Run: headless pygame with SDL's dummy video driver; simulated clock (each Clock.tick advances the game by its frame time, no real sleeping); random seed 0; keys injected as events and as key.get_pressed() state; no mouse input.
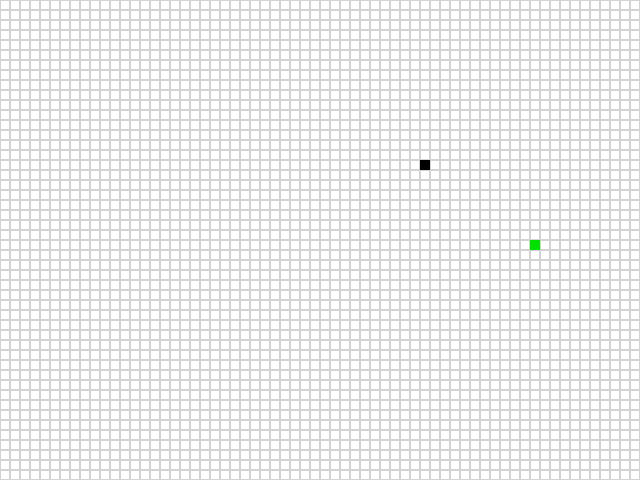
Frame 1 of 2 · flips 1–60 · no input
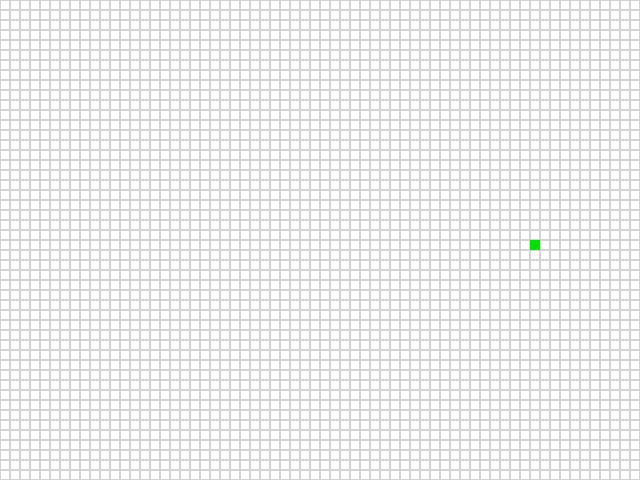
Frame 2 of 2 · flips 61–180 · tapped SPACE, RETURN · held RIGHT (→), D

The pygame program that drew these frames:

from __future__ import print_function, division
import pygame, random

def rotate(l, n):
    return l[-n:] + l[:-n]

class snake:   

    def __init__(self, segs, d, nhx, nhy, ohx, ohy, c):
        self.segs = segs
        self.d = d
        self.nhx = nhx
        self.nhy = nhy
        self.ohx = ohx
        self.ohy = ohy
        self.c = c

    def move_head(self):
        (self.ohx, self.ohy) = self.segs[0]
        (self.otx, self.oty) = self.segs[len(self.segs)-1]

        self.segs = rotate(self.segs, 1)

        if self.d == UP:
            self.segs[0] = (self.ohx, self.ohy-1)
        elif self.d == DOWN:
            self.segs[0] = (self.ohx, self.ohy+1)
        elif self.d == LEFT:
            self.segs[0] = (self.ohx-1, self.ohy)
        elif self.d == RIGHT:
            self.segs[0] = (self.ohx+1, self.ohy)

        (self.nhx, self.nhy) = self.segs[0]

        if self.check_collision():
            print("Collision!")
            pygame.quit()

    def check_collision(self):
        return ((self.segs[0] in self.segs[1:len(self.segs)] or self.nhx < 0 or 
            self.nhx >= S_WIDTH or self.nhy < 0 or self.nhy >= S_HEIGHT)
            or (MULTIPLAYER and (self.segs[0] in p1.segs[1:len(p1.segs)]
                                or self.segs[0] in p2.segs[1:len(p2.segs)]
                                or self.nhx < 0 or self.nhx >= S_WIDTH
                                or self.nhy < 0 or self.nhy >= S_HEIGHT)))

    def eat(self):
        if stage[self.nhy][self.nhx] == FOOD:
            self.segs.append((self.otx,self.oty))
            stage[self.nhy][self.nhx] = BLANK
            spawn_food()

    def draw_snake(self):
        for place, (x, y) in enumerate(self.segs):
            pygame.draw.rect(screen, self.c, (x*10,y*10,10,10), 0)


def spawn_food():
    stage[random.randint(0,S_HEIGHT-1)][random.randint(0,S_WIDTH-1)] = FOOD

HEIGHT = 480
WIDTH = 640
S_HEIGHT = 480//10
S_WIDTH = 640//10

UP = 0
DOWN = 1
LEFT = 2
RIGHT = 3
STOP = 4

BLANK = 0
FOOD = 1
WALL = 2

MULTIPLAYER = False

# Initialize Pygame.
pygame.init()
# Set size of pygame window.
screen=pygame.display.set_mode((WIDTH,HEIGHT))
# Create empty pygame surface.
background = pygame.Surface(screen.get_size())
# Fill the background white color.
background.fill((255, 255, 255))
# Convert Surface object to make blitting faster.
background = background.convert()
# Copy background to screen (position (0, 0) is upper left corner).
screen.blit(background, (0,0))
# Create Pygame clock object.  
clock = pygame.time.Clock()

mainloop = True
# Desired framerate in frames per second. Try out other values.              
FPS = 20
# How many seconds the "game" is played.
playtime = 0.0

stage = [[0 for x in range(S_WIDTH)] for y in range(S_HEIGHT)]
for i in range(0,S_WIDTH):
    for j in range(0,S_HEIGHT):
        stage[j][i] = BLANK
spawn_food()

# smaller index -> closer to head
p1 = snake([(S_WIDTH*2//3, S_HEIGHT//3)], STOP, 0, 0, 0, 0, (0,0,0))
p2 = snake([(S_WIDTH//3, S_HEIGHT*2//3)], STOP, 0, 0, 0, 0, (0,0,255))


while mainloop:
    # Do not go faster than this framerate.
    milliseconds = clock.tick(FPS) 
    playtime += milliseconds / 1000.0 

    for i in range(0,S_WIDTH):
        for j in range(0,S_HEIGHT):
            if stage[j][i] == BLANK:
                pygame.draw.rect(screen, (255,255,255), (i*10,j*10,10,10), 0)
                pygame.draw.rect(screen, (211,211,211), (i*10,j*10,10,10), 1)
            elif stage[j][i] == FOOD:
                pygame.draw.rect(screen, (0,225,0), (i*10,j*10,10,10), 0)

    for event in pygame.event.get():
        # User presses QUIT-button.
        if event.type == pygame.QUIT:
            mainloop = False 
        elif event.type == pygame.KEYDOWN:
            # User presses ESCAPE-Key
            if event.key == pygame.K_ESCAPE:
                mainloop = False
            elif event.key == pygame.K_UP:
                if p1.d != DOWN:
                    p1.d = UP
            elif event.key == pygame.K_DOWN:
                if p1.d != UP:
                    p1.d = DOWN
            elif event.key == pygame.K_LEFT:
                if p1.d != RIGHT:
                    p1.d = LEFT
            elif event.key == pygame.K_RIGHT:
                if p1.d != LEFT:
                    p1.d = RIGHT
            if MULTIPLAYER:
                if event.key == pygame.K_w:
                    if p2.d != DOWN:
                        p2.d = UP
                elif event.key == pygame.K_s:
                    if p2.d != UP:
                        p2.d = DOWN
                elif event.key == pygame.K_a:
                    if p2.d != RIGHT:
                        p2.d = LEFT
                elif event.key == pygame.K_d:
                    if p2.d != LEFT:
                        p2.d = RIGHT

    if not MULTIPLAYER:
        # move snake
        p1.move_head()

        # eat food
        p1.eat()

        # draw snake
        p1.draw_snake()
                 
        # Print framerate and playtime in titlebar.
        text = "Score: " + str(len(p1.segs)) + "   FPS: {0:.2f}   Playtime: {1:.2f}".format(clock.get_fps(), playtime)
    elif MULTIPLAYER:
        # move snake
        p1.move_head()
        p2.move_head()

        # eat food
        p1.eat()
        p2.eat()

        # draw snake
        p1.draw_snake()
        p2.draw_snake()
                 
        # Print framerate and playtime in titlebar.
        text = "P1: " + str(len(p1.segs)) + "   P2: " + str(len(p2.segs)) +"   FPS: {0:.2f}   Playtime: {1:.2f}".format(clock.get_fps(), playtime)


    pygame.display.set_caption(text)

    #Update Pygame display.
    pygame.display.flip()

# Finish Pygame.  
pygame.quit()

# At the very last:
print("Your score is " + str(len(p1.segs)))
